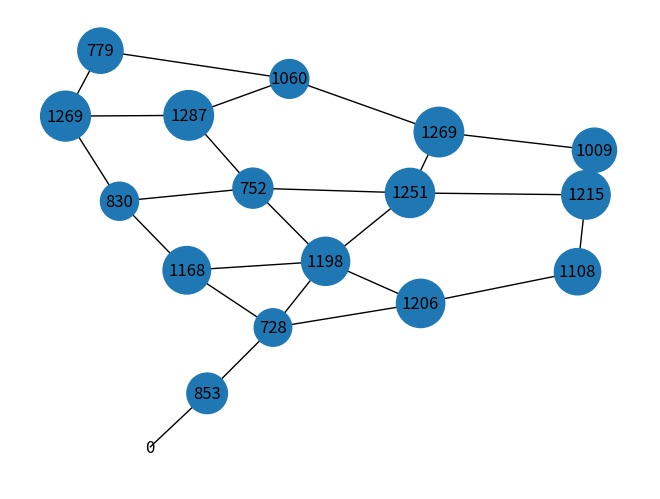
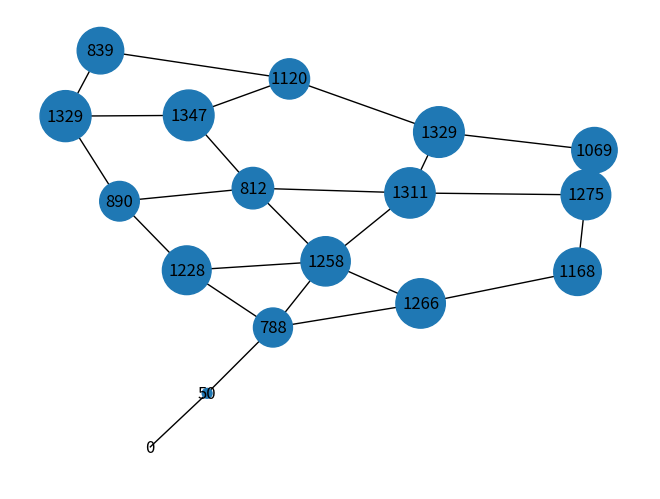
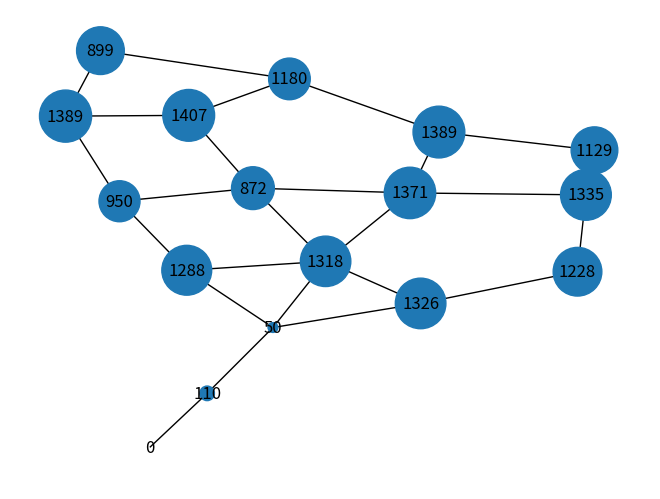
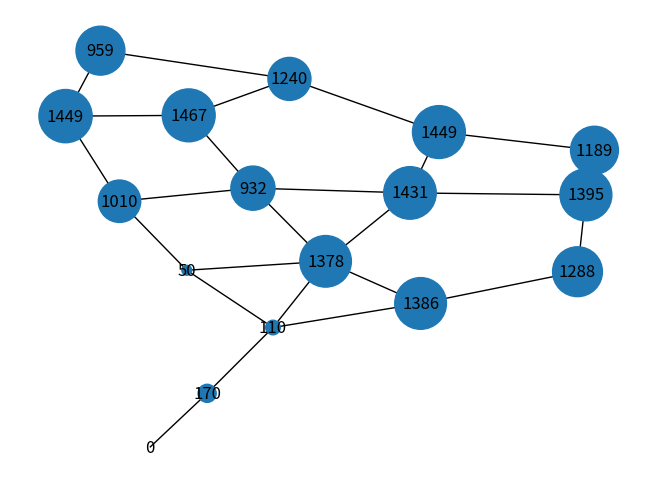
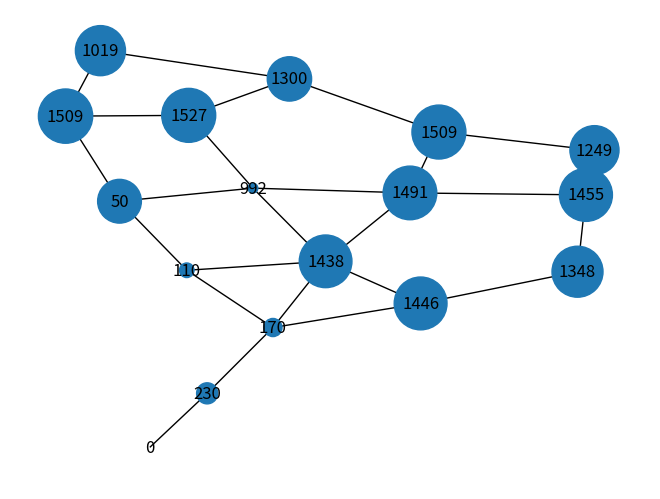
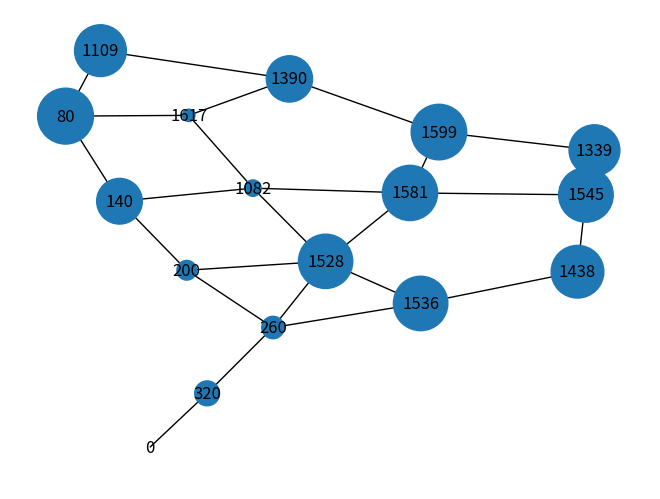
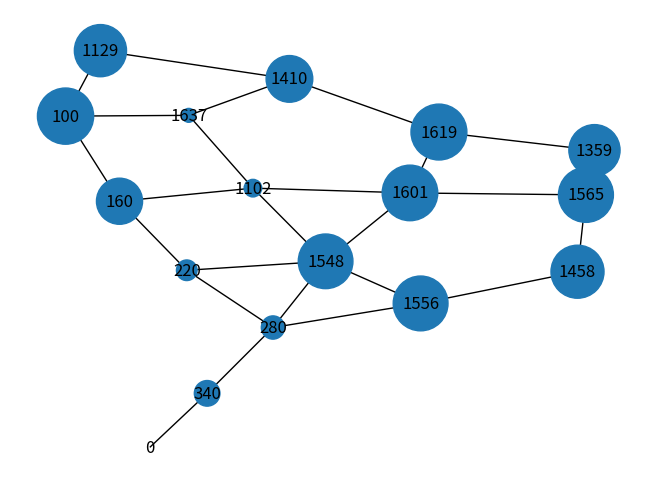
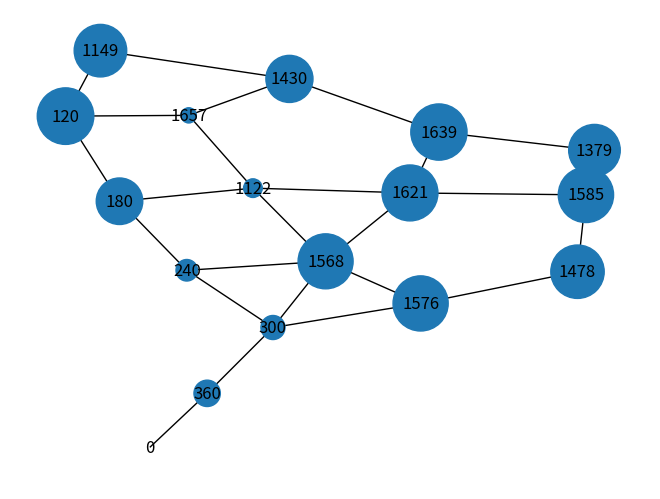
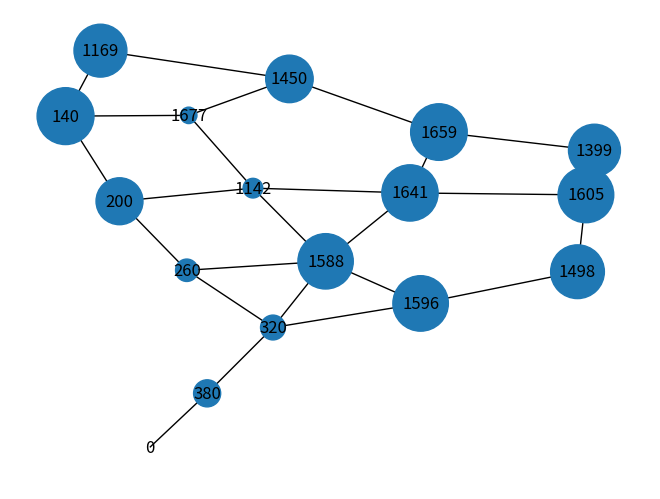
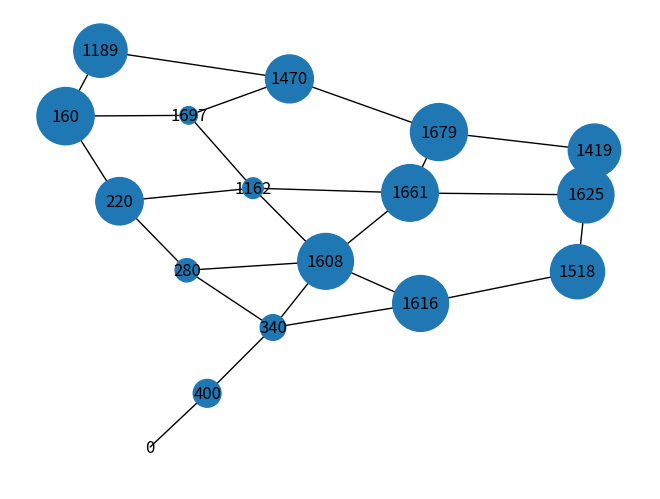
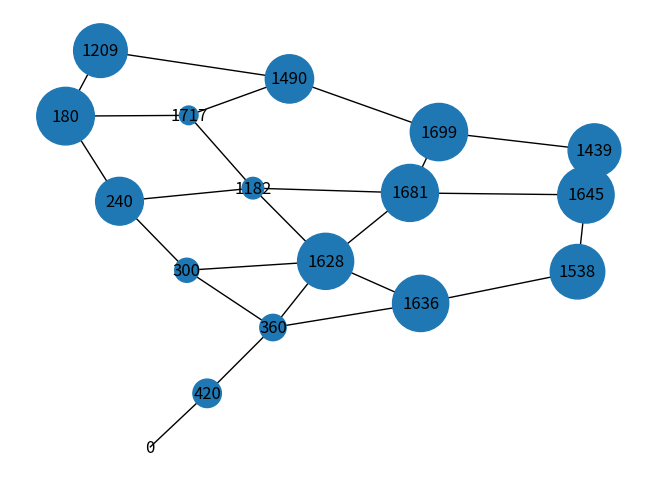
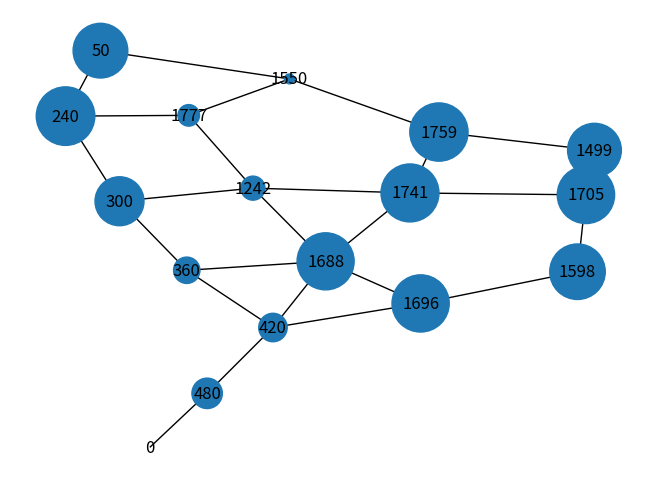
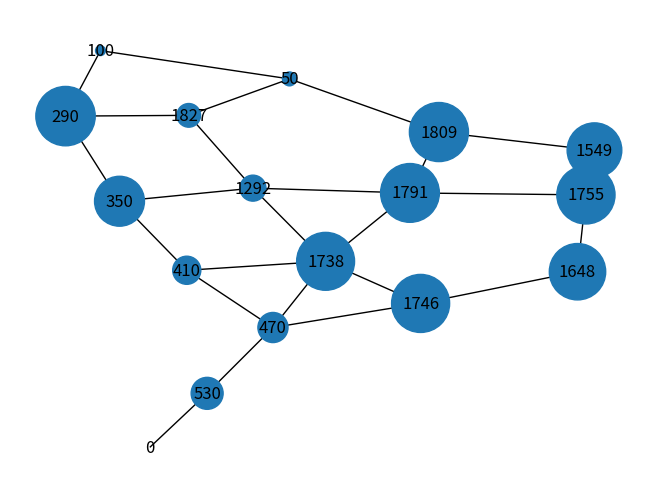
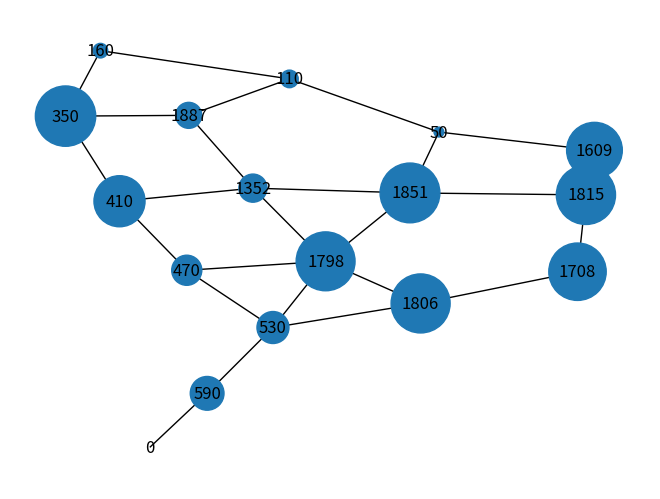
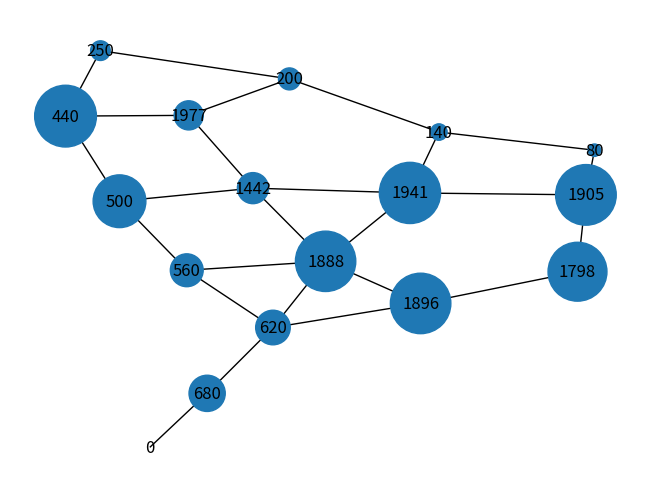
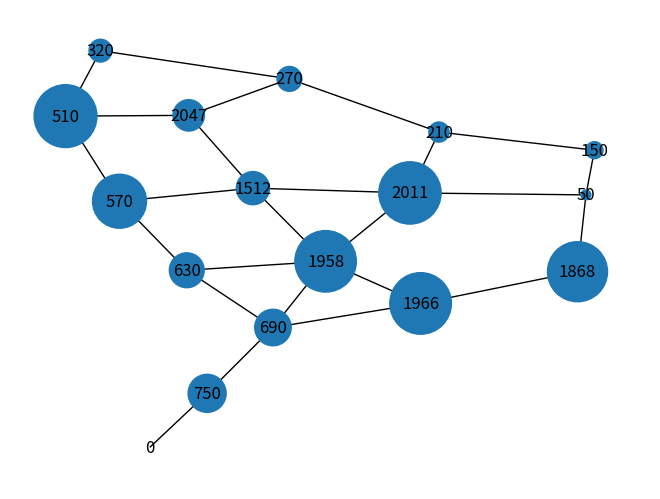

The script that saved these images, in order:
# -*- coding: utf-8 -*-
"""
Created on Thu Nov 21 12:34:24 2019

@author: bilin
"""
import networkx as nx
import random
import time
import matplotlib.pyplot as plt


class car:
    def __init__(self, id, currentPoss):
        self.id = id
        self.currentPoss = currentPoss
        self.route = []
        self.speed = (30 * 1000) / 60
        self.cM = 0
        self.tM = 7500
        self.wastedTime = 0

    def changePoss(self, newPoss):
        self.currentPoss = newPoss
        self.wastedTime = self.wastedTime

    def addTrash(self, M):
        self.cM = self.cM + int(M)

    def clearCar(self):
        self.cM = 0

    def getcM(self):
        return (self.cM)

    def gettM(self):
        return (self.tM)

    def getSpeed(self):
        return (self.speed)

    def getPoss(self):
        return (self.currentPoss)

    def getId(self):
        return (self.id)

    # для 1 машинки. что бы учитывать движение других машинок, нужно завести второй граф в глобали
    # и изменять его (типа прогназируемый графф)
    def calcRoute(self, graph, distance):
        poss = self.getPoss()
        for i in range(distance):
            pathList = list(graph.edges(poss))
            if len(pathList) == 1:
                self.route.append(pathList[0])
                poss = pathList[0][1]
                # temp = (pathList[0])
            else:
                maxMass = 0
                labels1 = [e for e in labels]
                for n in pathList:
                    if int(labels1[n[1]]) > maxMass:
                        labels1[n[1]] = 0
                        maxMass = int(labels1[n[1]])
                        poss = n[1]
                        maxIndex = n
                self.route.append(maxIndex)
        # print(self.route)
        return self.route


    def getRoute(self, graph):
        if not self.route:
            self.calcRoute(graph, 3)
        route = self.route.pop(0)
        # if len(route[0]) == 2:
        #     self.calcRoute(graph, 1)
        return route

    def setRoute(self, new_route):
        self.route = new_route


# class town_model:
#     def __init__(self, graph, labels, node_sizes, max_time=14400):
#         self.graph = graph
#         self.labels = labels
#         self.node_sizes = node_sizes
#         self.current_time = 0
#         self.max_time = max_time
#
#     def addTresh(self):
#         for n in labels.keys():
#             labels[n] = str(int(labels[n]) + delta * 5)
#         node_sizes.clear()
#         for n in nodes:
#             randTrash = int(float(labels[n]))
#             node_sizes.append(randTrash)
#             labels[n] = str(randTrash)
#         labels[0] = 0
#         node_sizes[0] = 0




def updateDraw(Graph, pos, labels, nodes):
    plt.clf()
    nx.draw(G, pos=pos, node_size=node_sizes, labels=labels, with_labels=True)
    plt.show()


G = nx.Graph()
G.add_edge(0, 1, weight=870)
G.add_edge(1, 2, weight=870)
G.add_edge(2, 3, weight=680)
G.add_edge(2, 4, weight=870)
G.add_edge(2, 5, weight=690)
G.add_edge(3, 4, weight=790)
G.add_edge(4, 5, weight=520)
G.add_edge(4, 7, weight=460)
G.add_edge(5, 6, weight=630)
G.add_edge(6, 7, weight=570)
G.add_edge(7, 9, weight=590)
G.add_edge(6, 8, weight=590)
G.add_edge(8, 9, weight=480)
G.add_edge(9, 11, weight=550)
G.add_edge(8, 10, weight=520)
G.add_edge(10, 11, weight=280)
G.add_edge(4, 12, weight=670)
G.add_edge(12, 13, weight=440)
G.add_edge(13, 14, weight=620)
G.add_edge(3, 14, weight=430)
G.add_edge(12, 15, weight=1110)
G.add_edge(15, 11, weight=570)
G.add_edge(15, 16, weight=500)
G.add_edge(16, 13, weight=1200)
G.add_edge(12, 7, weight=560)

nodes = range(len(G.nodes))
node_sizes = []
labels = {}
for n in nodes:
    randTrash = random.randint(700, 1300)
    node_sizes.append(randTrash)
    labels[n] = str(randTrash)
labels[0] = 0
node_sizes[0] = 0


def addTresh(labels, node_sizes, delta):
    for n in labels.keys():
        labels[n] = str(int(labels[n]) + delta * 10)
    node_sizes.clear()
    for n in nodes:
        randTrash = int(float(labels[n]))
        node_sizes.append(randTrash)
        labels[n] = str(randTrash)
    labels[0] = 0
    node_sizes[0] = 0


pos = nx.spring_layout(G)
car1 = car(1, 0)


def wheretogo(car, G, labels):
    pathList = list(G.edges(car.getPoss()))
    if len(pathList) == 1:
        return (pathList[0][1])
    else:
        maxMass = 0
        for n in pathList:
            if int(labels[n[1]]) > maxMass:
                maxMass = int(labels[n[1]])
                maxIndex = n[1]
        return (maxIndex)

#
flag = True
trashMass = 0
car1.calcRoute(G, 5)
for x in range(20):
    # updateDraw(G, pos, labels, node_sizes)
    # target = wheretogo(car1, G, labels)
    # s = G[car1.getPoss()][target]['weight']
    # deltatime = int(s / car1.getSpeed())
    # print(car1.getcM())
    # car1.changePoss(target)
    #

    print(f"car route: {car1.route}")
    updateDraw(G, pos, labels, node_sizes)
    target = car1.getRoute(G)
    s = G[target[0]][target[1]]['weight']
    deltatime = int(s / car1.getSpeed())
    car1.changePoss(target[1])
    print(f"current car mass: {car1.getcM()}")

    addTresh(labels, node_sizes, deltatime)
    deltatime = 0
    if int(labels[car1.getPoss()]) > 750:
        car1.addTrash(labels[car1.getPoss()])
        labels[car1.getPoss()] = 0
        deltatime = 5
    if car1.getcM() > car1.gettM() * 0.7:
        car1.changePoss(0)
        car1.calcRoute(G, 5)
        way = nx.dijkstra_path_length(G, car1.getPoss(), 0)
        deltatime = deltatime + (way / 1000) / car1.getSpeed()
        trashMass = trashMass + car1.getcM()
        car1.clearCar()

        deltatime = deltatime + 3
    addTresh(labels, node_sizes, deltatime)
    if deltatime == 0:
        addTresh(labels, node_sizes, 1)
    print(f"tresh mass: {trashMass}")
